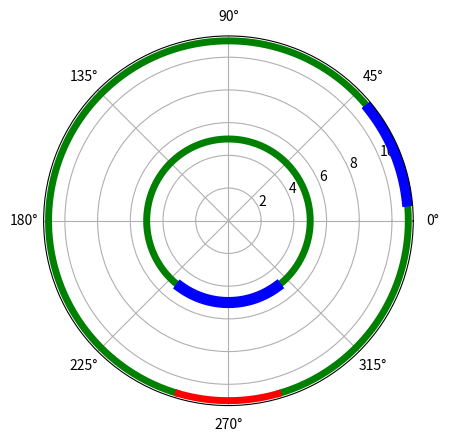

This chart was generated by the following Python code:
# Copyright [2025] [Kenneth Horne,Jr]
#
# Licensed under the Apache License, Version 2.0 (the "License");
# you may not use this file except in compliance with the License.
# You may obtain a copy of the License at
#
#   http://www.apache.org/licenses/LICENSE-2.0
#
# Unless required by applicable law or agreed to in writing, software
# distributed under the License is distributed on an "AS IS" BASIS,
# WITHOUT WARRANTIES OR CONDITIONS OF ANY KIND, either express or implied.
# See the License for the specific language governing permissions and
# limitations under the License.

import math

from matplotlib.lines import Line2D
from matplotlib.patches import Rectangle
import matplotlib.pyplot as plt
from matplotlib.transforms import Affine2D
import numpy as np
from matplotlib.patches import Wedge
from matplotlib.collections import PatchCollection
from matplotlib.projections.polar import PolarTransform

global theta
global radius

def convertRadiansToArrayIndex(radianAngle):
	return math.ceil(radianAngle * 100) % theta.size


def drawModRingForNumber(numberForRing):
	ZERO_ANGLE = 3 * math.pi / 2
	unitSlice = 2 * math.pi / numberForRing
	zeroRegionBeginIndex = convertRadiansToArrayIndex(ZERO_ANGLE - (unitSlice / 2))
	zeroRegionEndIndex = convertRadiansToArrayIndex(ZERO_ANGLE + (unitSlice / 2))
	safeRegionEndIndex = convertRadiansToArrayIndex(2*np.pi+ZERO_ANGLE - (unitSlice / 2))
	
	zeroRegionArc = Line2D(theta[zeroRegionBeginIndex:zeroRegionEndIndex],
	                       numberForRing * radius[zeroRegionBeginIndex:zeroRegionEndIndex], linewidth=5,
	                       color='red')
	
	nonZeroRegionArc = Line2D(theta[zeroRegionEndIndex:safeRegionEndIndex],
	                          numberForRing * radius[zeroRegionEndIndex:safeRegionEndIndex], linewidth=5,
	                          color='green')
	indicatorArc = Line2D(theta[zeroRegionBeginIndex:zeroRegionEndIndex],
	                       numberForRing * radius[zeroRegionBeginIndex:zeroRegionEndIndex], linewidth=8,
	                       color='blue')
	
#	print(theta[zeroRegionEndIndex:safeRegionEndIndex])
	ax.add_line(nonZeroRegionArc)
	ax.add_line(zeroRegionArc)
	ax.add_line(indicatorArc)
	return indicatorArc

def rotateLine(lineToRotate, angle) :
#	trans1 = Affine2D().rotate_around(0, 0, angle)
	lineToRotate.set_xdata(lineToRotate.get_xdata()+angle)


theta = np.arange(0 , 4*np.pi, .01)
radius = np.full(theta.shape, 1)
fig, ax = plt.subplots(subplot_kw={'polar': 'True'})




print('trans data  ',ax.transData, '  \n also  ', ax.get_transform())
#ax.add_patch(rectLine)
#ax.add_line(linePol)
indic5 = drawModRingForNumber(5)
indic11 = drawModRingForNumber(11)
ax.autoscale_view()
plt.show(block=False)
plt.pause(2)
rotateLine(indic11,5*np.pi/8)
plt.pause(5)
